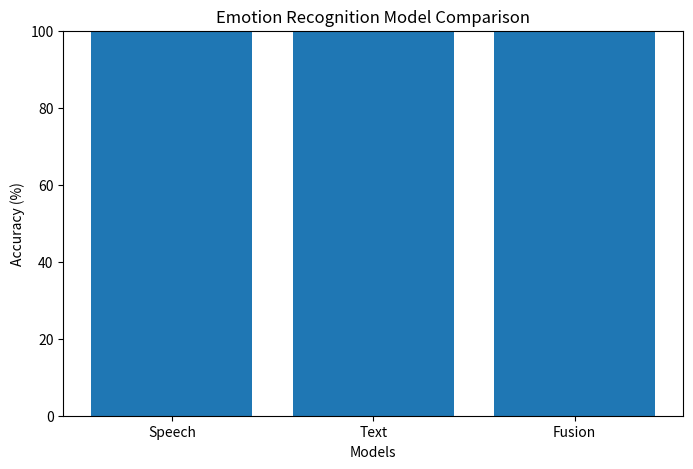

Write the Python code that produced this figure.
import matplotlib.pyplot as plt

models = ["Speech", "Text", "Fusion"]
accuracies = [100, 100, 100]

plt.figure(figsize=(8,5))

plt.bar(models, accuracies)

plt.ylim(0,100)

plt.xlabel("Models")
plt.ylabel("Accuracy (%)")
plt.title("Emotion Recognition Model Comparison")

plt.savefig("all_models_accuracy.png")

plt.show()
